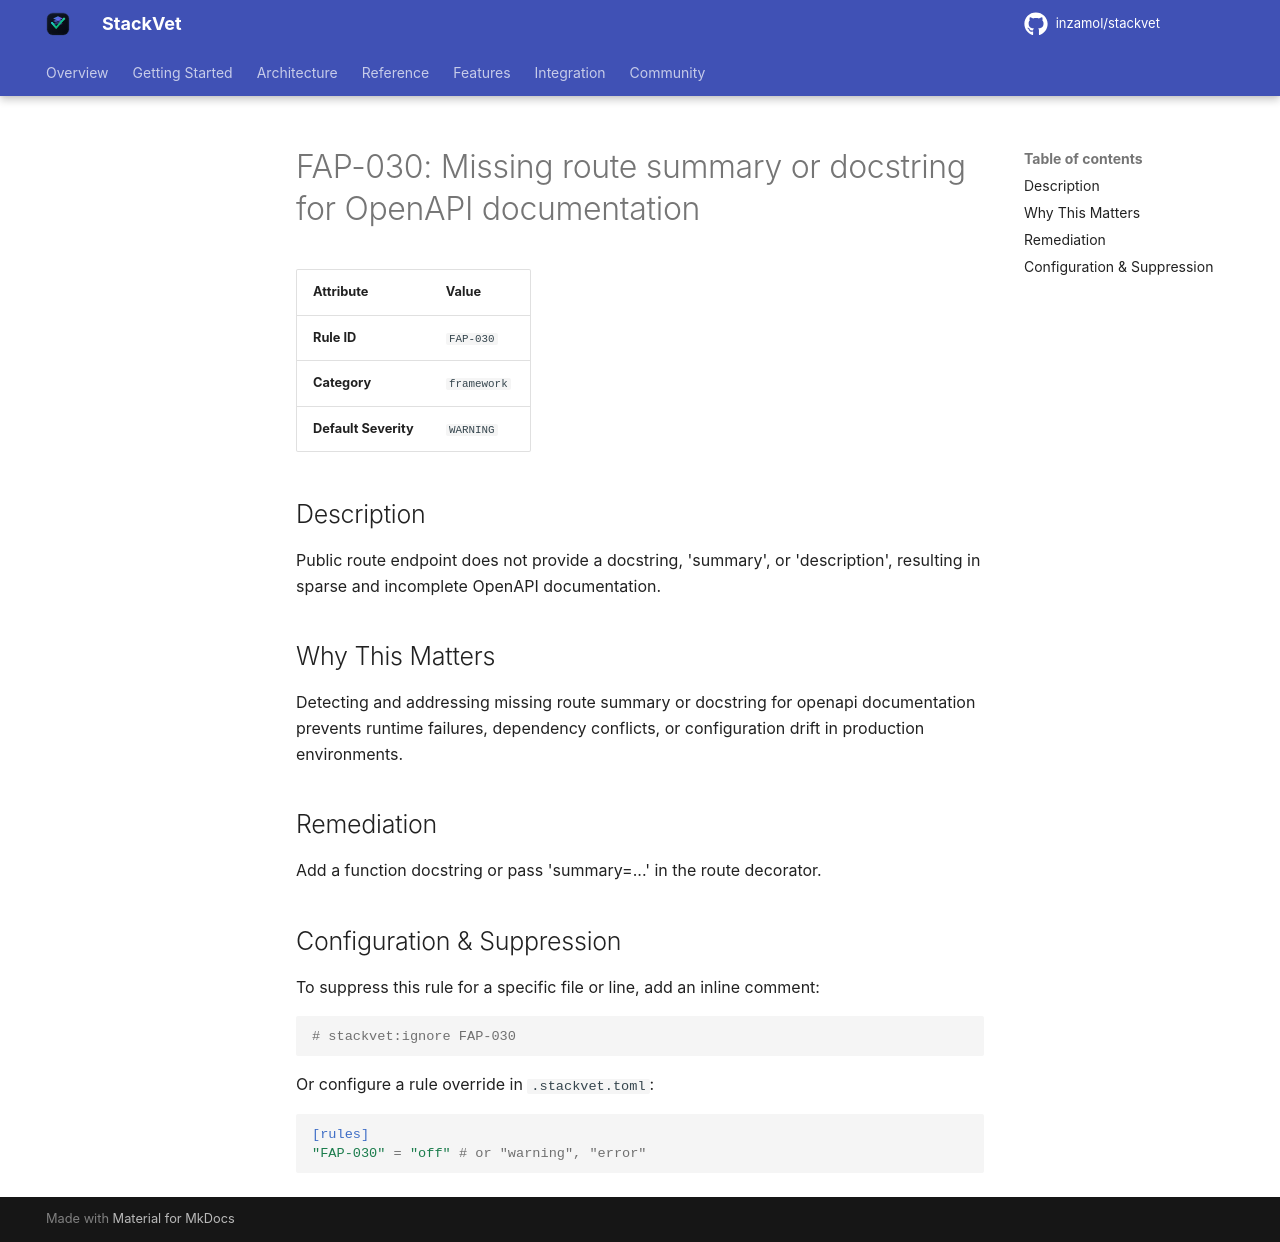

repository: inzamol/stackvet · page: rules/FAP-030/index.html · generator: mkdocs

# FAP-030: Missing route summary or docstring for OpenAPI documentation

| Attribute | Value |
|-----------|-------|
| **Rule ID** | `FAP-030` |
| **Category** | `framework` |
| **Default Severity** | `WARNING` |

## Description
Public route endpoint does not provide a docstring, 'summary', or 'description', resulting in sparse and incomplete OpenAPI documentation.

## Why This Matters
Detecting and addressing missing route summary or docstring for openapi documentation prevents runtime failures, dependency conflicts, or configuration drift in production environments.

## Remediation
Add a function docstring or pass 'summary=...' in the route decorator.

## Configuration & Suppression
To suppress this rule for a specific file or line, add an inline comment:

```python
# stackvet:ignore FAP-030
```

Or configure a rule override in `.stackvet.toml`:

```toml
[rules]
"FAP-030" = "off" # or "warning", "error"
```
